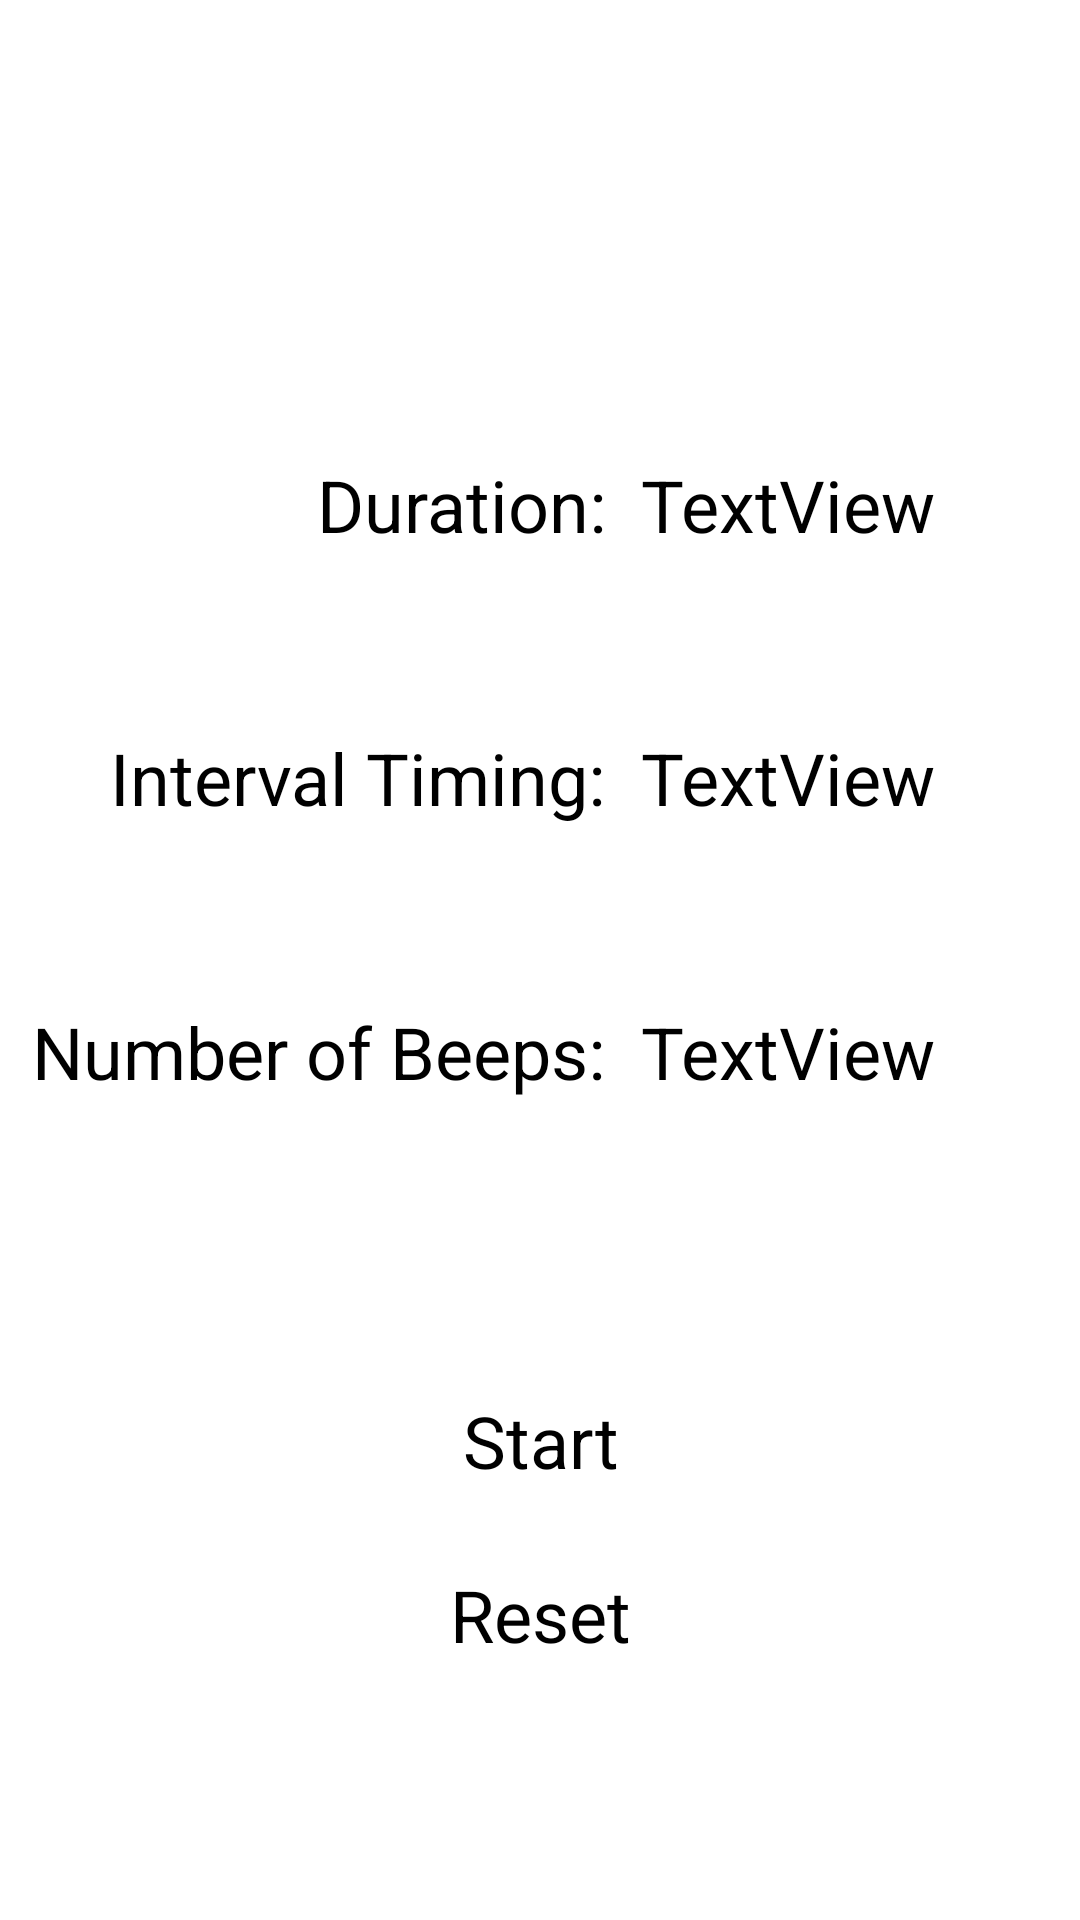

Layout XML and referenced resources for this Android screen:
<!-- AndroidManifest.xml: application theme Theme.IntervalTimer -->
<!-- res/layout/activity_timer.xml -->
<?xml version="1.0" encoding="utf-8"?>
<androidx.constraintlayout.widget.ConstraintLayout xmlns:android="http://schemas.android.com/apk/res/android"
    xmlns:app="http://schemas.android.com/apk/res-auto"
    xmlns:tools="http://schemas.android.com/tools"
    android:layout_width="match_parent"
    android:layout_height="match_parent"
    tools:context=".TimerActivity">

    <TextView
        android:id="@+id/duration_label"
        android:layout_width="wrap_content"
        android:layout_height="wrap_content"
        android:autoSizeTextType="uniform"
        android:text="Duration:"
        android:textAlignment="textEnd"
        android:textSize="24sp"
        app:layout_constraintHorizontal_bias="0.4"
        app:layout_constraintVertical_bias="0.25"
        app:layout_constraintStart_toStartOf="parent"
        app:layout_constraintEnd_toEndOf="parent"
        app:layout_constraintTop_toTopOf="parent"
        app:layout_constraintBottom_toBottomOf="parent" />

    <TextView
        android:id="@+id/duration_val"
        android:layout_width="wrap_content"
        android:layout_height="wrap_content"
        android:autoSizeTextType="uniform"
        android:text="TextView"
        android:textAlignment="textStart"
        android:textSize="24sp"
        app:layout_constraintBottom_toBottomOf="parent"
        app:layout_constraintEnd_toEndOf="parent"
        app:layout_constraintStart_toEndOf="@id/duration_label"
        app:layout_constraintTop_toTopOf="@id/duration_label"
        app:layout_constraintVertical_bias="0"
        app:layout_constraintHorizontal_bias="0.2"/>

    <TextView
        android:id="@+id/interval_timing_label"
        android:layout_width="wrap_content"
        android:layout_height="wrap_content"
        android:autoSizeTextType="uniform"
        android:text="Interval Timing:"
        android:textAlignment="textEnd"
        android:textSize="24sp"
        app:layout_constraintHorizontal_bias="0"
        app:layout_constraintVertical_bias="0.4"
        app:layout_constraintEnd_toEndOf="@id/duration_label"
        app:layout_constraintTop_toTopOf="parent"
        app:layout_constraintBottom_toBottomOf="parent" />

    <TextView
        android:id="@+id/interval_timing_val"
        android:layout_width="wrap_content"
        android:layout_height="wrap_content"
        android:autoSizeTextType="uniform"
        android:text="TextView"
        android:textAlignment="textStart"
        android:textSize="24sp"
        app:layout_constraintBottom_toBottomOf="parent"
        app:layout_constraintEnd_toEndOf="parent"
        app:layout_constraintStart_toEndOf="@id/interval_timing_label"
        app:layout_constraintTop_toTopOf="@id/interval_timing_label"
        app:layout_constraintVertical_bias="0"
        app:layout_constraintHorizontal_bias="0.2" />

    <TextView
        android:id="@+id/number_of_beeps_label"
        android:layout_width="wrap_content"
        android:layout_height="wrap_content"
        android:autoSizeTextType="uniform"
        android:text="Number of Beeps:"
        android:textAlignment="textEnd"
        android:textSize="24sp"
        app:layout_constraintHorizontal_bias="0"
        app:layout_constraintVertical_bias="0.55"
        app:layout_constraintEnd_toEndOf="@id/interval_timing_label"
        app:layout_constraintTop_toTopOf="parent"
        app:layout_constraintBottom_toBottomOf="parent" />

    <TextView
        android:id="@+id/number_of_beeps_val"
        android:layout_width="wrap_content"
        android:layout_height="wrap_content"
        android:autoSizeTextType="uniform"
        android:text="TextView"
        android:textAlignment="textStart"
        android:textSize="24sp"
        app:layout_constraintBottom_toBottomOf="parent"
        app:layout_constraintEnd_toEndOf="parent"
        app:layout_constraintStart_toEndOf="@id/number_of_beeps_label"
        app:layout_constraintTop_toTopOf="@id/number_of_beeps_label"
        app:layout_constraintVertical_bias="0"
        app:layout_constraintHorizontal_bias="0.2" />

    <Button
        android:id="@+id/start_timer_button"
        android:layout_width="180dp"
        android:layout_height="60dp"
        android:text="Start"
        android:textSize="24sp"
        android:textAlignment="center"
        app:layout_constraintHorizontal_bias="0.5"
        app:layout_constraintVertical_bias="0.8"
        app:layout_constraintStart_toStartOf="parent"
        app:layout_constraintEnd_toEndOf="parent"
        app:layout_constraintTop_toTopOf="parent"
        app:layout_constraintBottom_toBottomOf="parent" />

    <Button
        android:id="@+id/reset_timer_button"
        android:layout_width="180dp"
        android:layout_height="60dp"
        android:text="Reset"
        android:textSize="24sp"
        android:textAlignment="center"
        app:layout_constraintHorizontal_bias="0.5"
        app:layout_constraintVertical_bias="0.9"
        app:layout_constraintStart_toStartOf="parent"
        app:layout_constraintEnd_toEndOf="parent"
        app:layout_constraintTop_toTopOf="parent"
        app:layout_constraintBottom_toBottomOf="parent" />

</androidx.constraintlayout.widget.ConstraintLayout>
<!-- resources referenced by this layout -->
<resources>

</resources>
